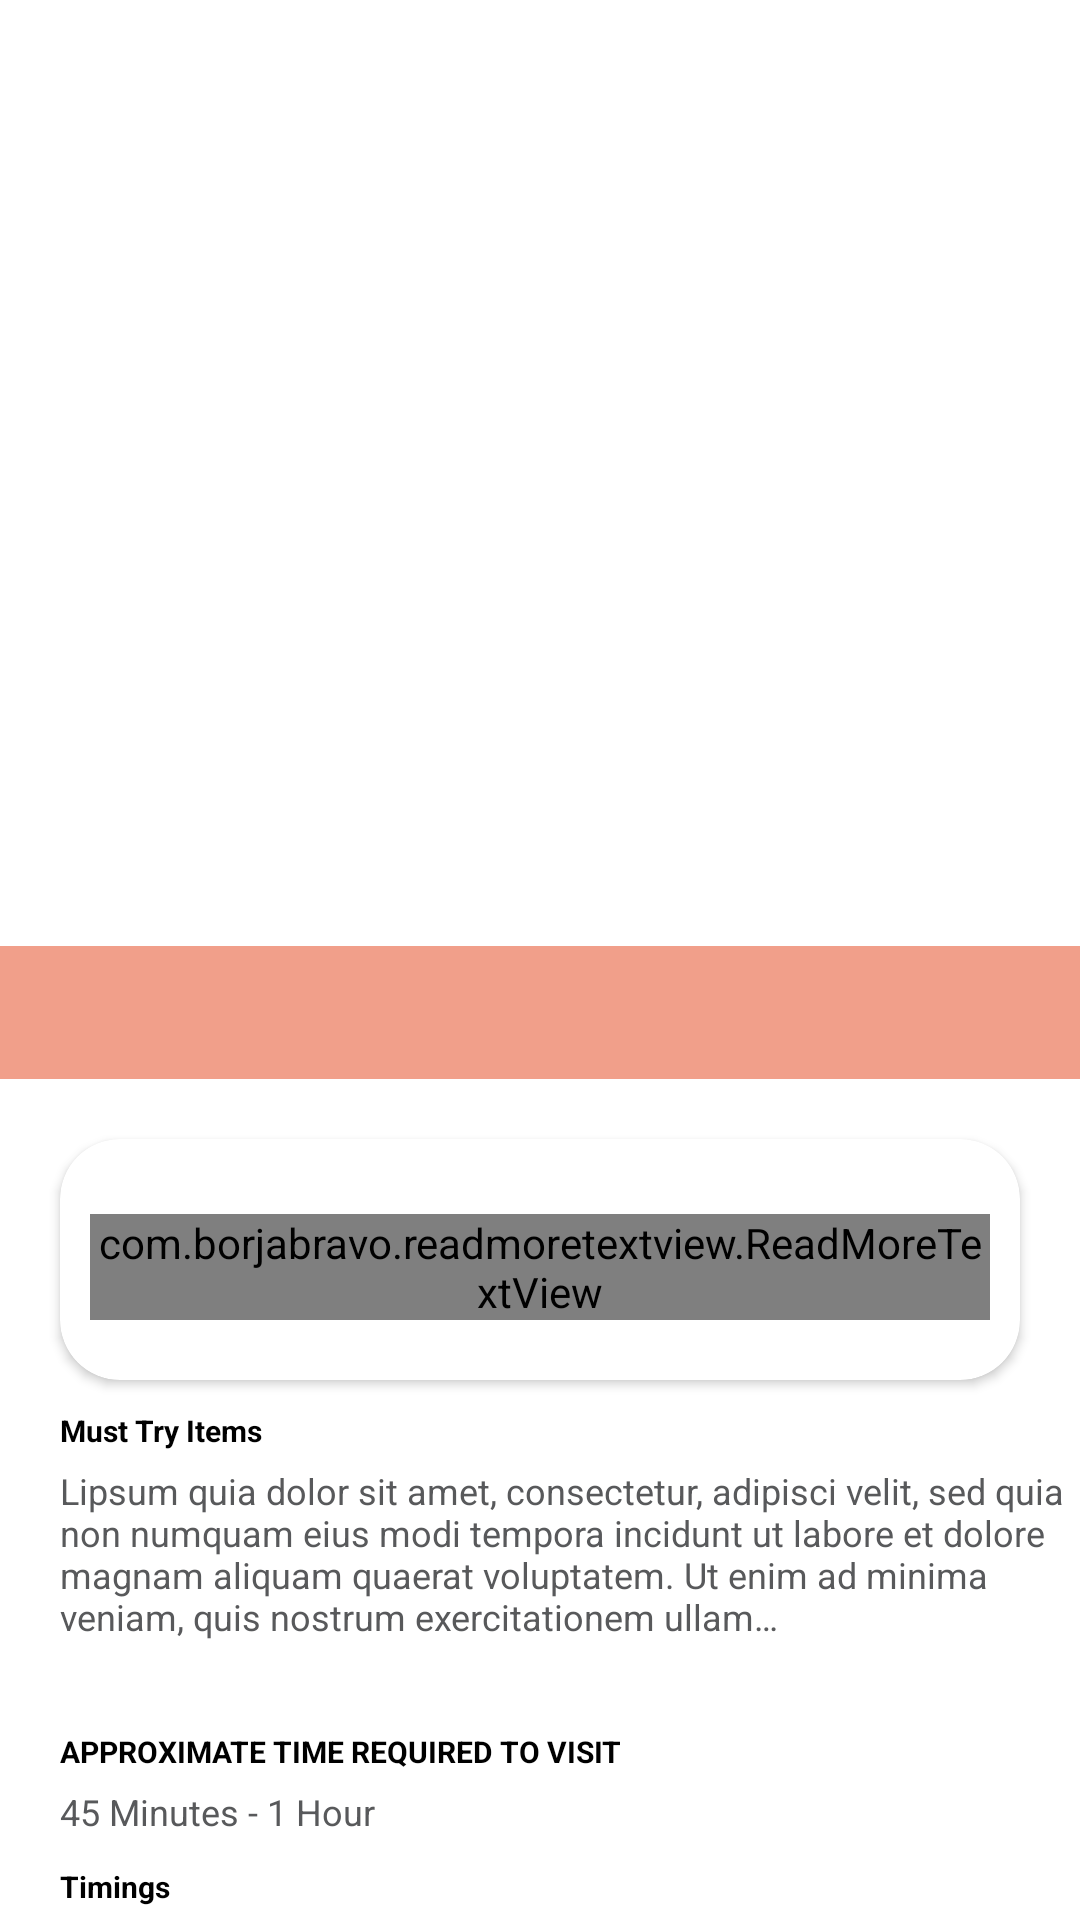

Layout XML and referenced resources for this Android screen:
<!-- AndroidManifest.xml: application theme Theme.Haritagedemo -->
<!-- res/layout/activity_local_cuisine.xml -->
<?xml version="1.0" encoding="utf-8"?>
<androidx.constraintlayout.widget.ConstraintLayout xmlns:android="http://schemas.android.com/apk/res/android"
    xmlns:app="http://schemas.android.com/apk/res-auto"
    xmlns:tools="http://schemas.android.com/tools"
    android:layout_width="match_parent"
    android:layout_height="match_parent"
    android:background="@color/white"
    tools:context=".Activity.LocalCuisineActivity">

    <androidx.core.widget.NestedScrollView
        android:id="@+id/mScrollView"
        android:layout_width="match_parent"
        android:layout_height="match_parent">

        <androidx.constraintlayout.widget.ConstraintLayout
            android:layout_width="match_parent"
            android:layout_height="wrap_content">

    <androidx.viewpager.widget.ViewPager
        android:id="@+id/mViewpager"
        android:layout_width="0dp"
        android:layout_height="0dp"
        app:layout_constraintDimensionRatio="1:1"
        app:layout_constraintEnd_toEndOf="parent"
        app:layout_constraintStart_toStartOf="parent"
        app:layout_constraintTop_toTopOf="parent">

    </androidx.viewpager.widget.ViewPager>

            <TextView
                android:id="@+id/cuisine_title"
                android:layout_width="match_parent"
                android:layout_height="wrap_content"
                android:text=""
                android:textColor="@color/white"
                android:background="@color/orange_transparent"
                android:textSize="18dp"
                android:maxLines="1"
                android:textStyle="bold"
                android:layout_marginTop="315dp"
                android:padding="10dp"
                app:layout_constraintTop_toTopOf="@id/mViewpager"
                app:layout_constraintBottom_toBottomOf="@id/mViewpager"/>

            <androidx.cardview.widget.CardView
                android:id="@+id/cuisinecardlayout"
                android:layout_width="match_parent"
                android:layout_height="wrap_content"
                app:layout_constraintTop_toBottomOf="@id/cuisine_title"
                app:layout_constraintStart_toStartOf="parent"
                app:layout_constraintEnd_toEndOf="parent"
                android:layout_marginTop="20dp"
                android:layout_marginStart="20dp"
                android:layout_marginEnd="20dp"
                android:layout_marginBottom="30dp"
                app:cardCornerRadius="20dp">

                <TextView
                    android:id="@+id/cuisinetextdescription"
                    android:text="Description"
                    android:textColor="@color/white"
                    android:textSize="10dp"
                    android:textAlignment="center"
                    android:textStyle="bold"
                    android:layout_marginTop="5dp"
                    android:layout_width="match_parent"
                    android:layout_height="wrap_content"/>

                <com.borjabravo.readmoretextview.ReadMoreTextView
                    android:id="@+id/cuisine_desc"
                    android:text="Description"
                    android:textSize="12dp"
                    android:textColor="@color/white"
                    android:layout_width="match_parent"
                    android:layout_height="wrap_content"
                    app:trimExpandedText="@string/read_less"
                    app:trimCollapsedText="@string/read_more"
                    app:trimMode="trimModeLength"
                    app:trimLength="300"
                    app:colorClickableText="@color/colorOrange"
                    android:layout_marginTop="25dp"
                    android:layout_marginStart="10dp"
                    android:layout_marginEnd="10dp"
                    android:layout_marginBottom="20dp"/>

            </androidx.cardview.widget.CardView>

            <TextView
                android:id="@+id/cuisinetxttry"
                android:text="Must Try Items"
                android:textStyle="bold"
                android:textColor="@color/black"
                android:textSize="10sp"
                android:layout_width="match_parent"
                android:layout_height="wrap_content"
                android:layout_marginTop="10dp"
                android:layout_marginStart="20dp"
                app:layout_constraintTop_toBottomOf="@id/cuisinecardlayout"/>

            <TextView
                android:id="@+id/cuisineTryItems"
                android:text="Lipsum quia dolor sit amet, consectetur, adipisci velit, sed quia non numquam eius modi tempora incidunt ut labore et dolore magnam aliquam quaerat voluptatem. Ut enim ad minima veniam, quis nostrum exercitationem ullam…"
                android:textSize="12sp"
                android:textColor="@color/gray"
                android:layout_width="match_parent"
                android:layout_height="wrap_content"
                android:layout_marginTop="5dp"
                android:layout_marginStart="20dp"
                app:layout_constraintTop_toBottomOf="@id/cuisinetxttry"/>

            <TextView
                android:id="@+id/cuisineAmenties"
                android:text="NearBy Amenties"
                android:textSize="12sp"
                android:textColor="@color/black"
                android:layout_width="match_parent"
                android:layout_height="wrap_content"
                android:layout_marginTop="15dp"
                android:layout_marginStart="20dp"
                app:layout_constraintTop_toBottomOf="@id/cuisineTryItems"
                android:visibility="gone"/>

            <androidx.recyclerview.widget.RecyclerView
                android:id="@+id/cuisineRecycler"
                android:layout_marginTop="10dp"
                android:layout_marginStart="20dp"
                android:layout_marginEnd="30dp"
                android:layout_width="match_parent"
                android:layout_height="wrap_content"
                app:layout_constraintTop_toBottomOf="@id/cuisineAmenties"
                tools:listitem="@layout/amenties_list_item"/>

            <TextView
                android:id="@+id/cuisineapproxtime"
                android:text="APPROXIMATE TIME REQUIRED TO VISIT"
                android:textSize="10sp"
                android:textStyle="bold"
                android:textColor="@color/black"
                android:layout_width="match_parent"
                android:layout_height="wrap_content"
                android:layout_marginStart="20dp"
                android:layout_marginTop="20dp"
                app:layout_constraintTop_toBottomOf="@id/cuisineRecycler" />

            <TextView
                android:id="@+id/cuisinetxtTimeToCover"
                android:layout_width="match_parent"
                android:layout_height="wrap_content"
                android:layout_marginTop="5dp"
                android:layout_marginStart="20dp"
                android:text="45 Minutes - 1 Hour"
                android:textSize="12sp"
                android:textColor="@color/gray"
                app:layout_constraintTop_toBottomOf="@id/cuisineapproxtime"/>

            <TextView
                android:id="@+id/cuisinetexttime"
                android:text="Timings"
                android:textColor="@color/black"
                android:textStyle="bold"
                android:textSize="10sp"
                android:layout_width="match_parent"
                android:layout_height="wrap_content"
                app:layout_constraintTop_toBottomOf="@id/cuisinetxtTimeToCover"
                android:layout_marginStart="20dp"
                android:layout_marginTop="10dp"/>

            <TextView
                android:id="@+id/cuisinetxtTime"
                android:text="05:00 to 21:00"
                android:textColor="@color/gray"
                android:textSize="12sp"
                android:layout_width="match_parent"
                android:layout_height="wrap_content"
                app:layout_constraintTop_toBottomOf="@id/cuisinetexttime"
                android:layout_marginTop="5dp"
                android:layout_marginStart="20dp"/>

            <TextView
                android:id="@+id/cuisinerating"
                android:text="Rating and Review"
                android:textStyle="bold"
                android:textColor="@color/black"
                android:textSize="10sp"
                android:layout_width="match_parent"
                android:layout_height="wrap_content"
                android:layout_marginTop="10dp"
                android:layout_marginStart="20dp"
                app:layout_constraintTop_toBottomOf="@id/cuisinetxtTime"/>

            <RatingBar
                android:id="@+id/cuisineratingBar"
                style="@style/ratingBarSmall"
                android:layout_width="wrap_content"
                android:layout_height="wrap_content"
                android:isIndicator="true"
                android:numStars="5"
                android:rating="3"
                android:layout_marginTop="5dp"
                android:layout_marginStart="20dp"
                app:layout_constraintTop_toBottomOf="@id/cuisinerating"
                app:layout_constraintStart_toStartOf="parent"/>

            <TextView
                android:id="@+id/cuisinenearbySites"
                android:text="NearBy Sites"
                android:textSize="12sp"
                android:textColor="@color/black"
                android:textStyle="bold"
                android:layout_width="match_parent"
                android:layout_height="wrap_content"
                android:layout_marginTop="15dp"
                android:layout_marginStart="20dp"
                app:layout_constraintTop_toBottomOf="@id/cuisineratingBar"/>

            <androidx.recyclerview.widget.RecyclerView
                android:id="@+id/cuisinesitesRecycler"
                android:layout_marginTop="10dp"
                android:layout_marginStart="10dp"
                android:layout_marginEnd="10dp"
                android:layout_width="match_parent"
                android:layout_height="wrap_content"
                app:layout_constraintTop_toBottomOf="@id/cuisinenearbySites"
                tools:listitem="@layout/item_nearby_sites"/>










        </androidx.constraintlayout.widget.ConstraintLayout>
    </androidx.core.widget.NestedScrollView>
</androidx.constraintlayout.widget.ConstraintLayout>
<!-- res/layout/amenties_list_item.xml (included above) -->
<?xml version="1.0" encoding="utf-8"?>
<LinearLayout
    xmlns:android="http://schemas.android.com/apk/res/android"
    xmlns:tools="http://schemas.android.com/tools"
    android:layout_width="wrap_content"
    android:layout_height="wrap_content"
    android:orientation="vertical">

    <ImageView
        android:id="@+id/imgAmentiees"
        android:layout_width="30dp"
        android:layout_height="30dp"
        android:src="@drawable/atm"/>

</LinearLayout>
<!-- res/layout/item_nearby_sites.xml (included above) -->
<?xml version="1.0" encoding="utf-8"?>
<LinearLayout
    xmlns:android="http://schemas.android.com/apk/res/android"
    xmlns:tools="http://schemas.android.com/tools"
    android:layout_width="wrap_content"
    android:layout_height="wrap_content"
    android:orientation="horizontal"
    xmlns:app="http://schemas.android.com/apk/res-auto">

    <RelativeLayout
        android:id="@+id/relative"
        android:layout_width="match_parent"
        android:layout_height="wrap_content"
        android:background="@color/gray"
        android:layout_marginTop="10dp"
        android:layout_marginStart="30dp"
        android:layout_marginEnd="30dp">

        <TextView
            android:id="@+id/txtSiteName"
            android:layout_width="match_parent"
            android:layout_height="wrap_content"
            android:text="Rani No Hajiro"
            android:textColor="@color/white"
            android:textStyle="bold"
            android:textSize="10dp"
            android:layout_marginTop="5dp"
            android:layout_marginStart="5dp"/>

        <TextView
            android:id="@+id/txtSiteType"
            android:layout_width="match_parent"
            android:layout_height="wrap_content"
            android:layout_below="@+id/txtSiteName"
            android:text="Shopping Trail, Traditional Market Sites, Sultanate Era "
            android:textColor="@color/white"
            android:textSize="12dp"
            android:layout_marginStart="5dp"/>

    </RelativeLayout>



</LinearLayout>
<!-- resources referenced by this layout -->
<resources>
  <color name="black">#FF000000</color>
  <color name="colorOrange">#E58842</color>
  <color name="gray">#58595B</color>
  <color name="orange_transparent">#88e44b25</color>
  <color name="white">#FFFFFFFF</color>
  <!-- drawable atm: png bitmap (drawable, 1401 bytes) -->
  <style name="ratingBarSmall" parent="@android:style/Widget.RatingBar">
          <item name="android:progressDrawable">@drawable/rating_stars</item>
          <item name="android:minHeight">12dp</item>
          <item name="android:maxHeight">12dp</item>
      </style>
  <style name="Theme.Haritagedemo" parent="Theme.AppCompat.Light.NoActionBar">
          
          <item name="colorOnPrimary">@color/white</item>
          
          <item name="colorSecondary">@color/teal_200</item>
          <item name="colorSecondaryVariant">@color/teal_700</item>
          <item name="colorOnSecondary">@color/black</item>
          
          <item name="android:statusBarColor" tools:targetApi="l">?attr/colorPrimaryVariant</item>
          
          <item name="android:windowAnimationStyle">@style/animation</item>
      </style>
  <!-- drawable rating_stars (drawable) -->
  <?xml version="1.0" encoding="utf-8"?>
  <layer-list xmlns:android="http://schemas.android.com/apk/res/android">
      <item
          android:id="@android:id/background"
          android:drawable="@drawable/star_black_small" />
      <item
          android:id="@android:id/secondaryProgress"
          android:drawable="@drawable/star_black_small" />
      <item
          android:id="@android:id/progress"
          android:drawable="@drawable/star_rated_small" />
  </layer-list>
  <color name="teal_200">#FF03DAC5</color>
  <color name="teal_700">#FF018786</color>
  <style name="animation">
          <item name="android:windowEnterAnimation">@android:anim/fade_in</item>
          <item name="android:windowExitAnimation">@android:anim/fade_out</item>
  
      </style>
  <!-- drawable star_black_small: png bitmap (drawable, 336 bytes) -->
  <!-- drawable star_rated_small: png bitmap (drawable, 336 bytes) -->
</resources>
